Run: headless pygame with SDL's dummy video driver; simulated clock (each Clock.tick advances the game by its frame time, no real sleeping); random seed 0; keys injected as events and as key.get_pressed() state; mouse plan: one left click at the window centre at the start of phase 2, then a move to the lower-right quarter at the start of phase 3.
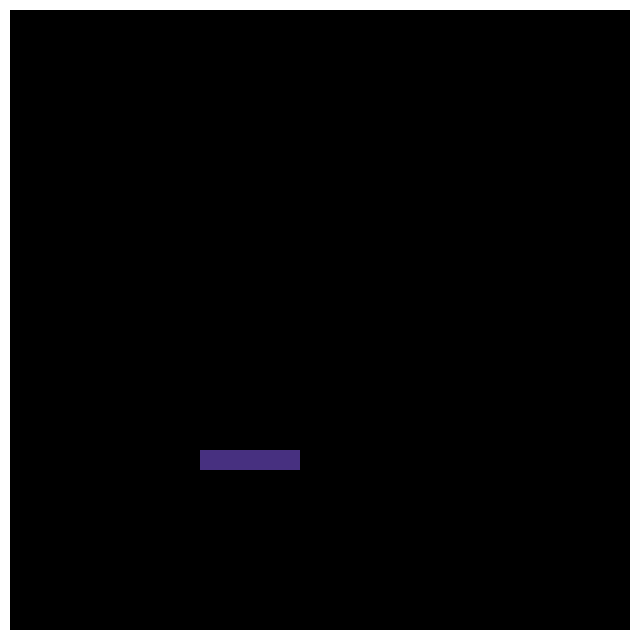
Frame 1 of 4 · flips 1–60 · no input
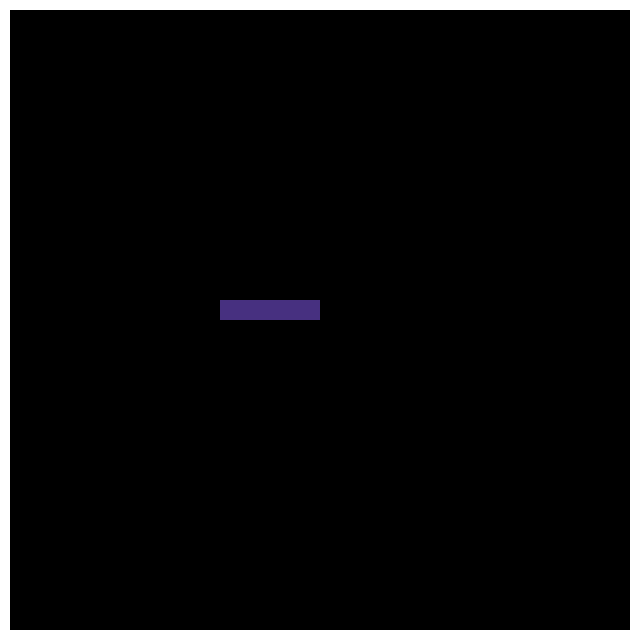
Frame 2 of 4 · flips 61–180 · clicked the window centre · tapped SPACE, RETURN · held RIGHT (→), D
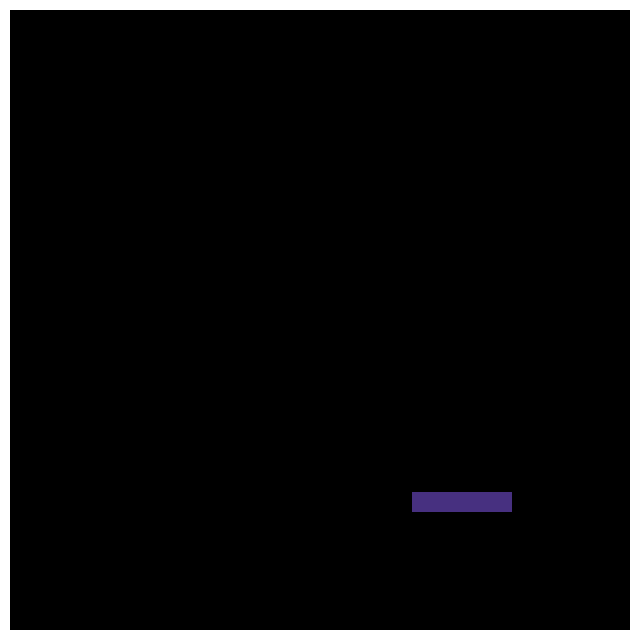
Frame 3 of 4 · flips 181–300 · moved the mouse to the lower-right quarter · held DOWN (↓), S
Frame 4 of 4 · flips 301–420 · held LEFT (←), A, UP (↑), W · screen unchanged from frame 3, image omitted

The pygame program that drew these frames:

# -*- coding: utf-8 -*-
"""
Created on Thu Feb 27 19:34:24 2014

@author: pruvolo
"""

import pygame
from pygame.locals import *
import random
import math
import time

class BrickBreakerModel:
    """ This class encodes the game state """
    def __init__(self):
        self.walls = []
        wallleft = Wall((random.randint(0,255),random.randint(0,255),random.randint(0,255)),640,10,0,0)
        wallright = Wall((random.randint(0,255),random.randint(0,255),random.randint(0,255)),640,10,630,0)
        walltop = Wall((random.randint(0,255),random.randint(0,255),random.randint(0,255)),10,640,0,0)
        wallbot = Wall((random.randint(0,255),random.randint(0,255),random.randint(0,255)),10,640,0,630)        
        self.walls.append(wallleft)
        self.walls.append(wallright)
        self.walls.append(walltop)
        self.walls.append(wallbot)
        self.paddle = Paddle((random.randint(0,255),random.randint(0,255),random.randint(0,255)),20,100,200,450)
    def update(self):
        self.paddle.update()

class Wall:
    """ Encodes the state of a brick in the game """
    def __init__(self,color,height,width,x,y):
        self.color = (255,255,255)
        self.height = height
        self.width = width
        self.x = x
        self.y = y
        
class Paddle:
    """ Encodes the state of the paddle in the game"""
    def __init__(self,color,height,width,x,y):
        self.color = color
        self.height = height
        self.width = width
        self.x = x
        self.y = y
        self.vx = 0.0
        self.vy = 0.0

    def update(self):
        """ Update the state of the paddle """
        self.x += self.vx
        self.y += self.vy
        
class PyGameWindowView:
    """ A view of brick breaker rendered in a Pygame window"""
    def __init__(self,model,screen):
        self.model = model
        self.screen = screen
    def draw(self):
        self.screen.fill(pygame.Color(0,0,0))
        for wall in self.model.walls:
            pygame.draw.rect(self.screen, pygame.Color(wall.color[0],wall.color[1],wall.color[2]),pygame.Rect(wall.x,wall.y,wall.width,wall.height))            
        pygame.draw.rect(self.screen, pygame.Color(self.model.paddle.color[0],self.model.paddle.color[1],self.model.paddle.color[2]),pygame.Rect(self.model.paddle.x,self.model.paddle.y,self.model.paddle.width,self.model.paddle.height))
        pygame.display.update()

class PyGameKeyboardController:
    def __init__(self,model):
        self.model = model
        
    def handle_keyboard_event(self,event):
        if event.type != KEYDOWN:
            return
        if event.key == pygame.K_LEFT:
            self.model.paddle.vx +=-1.0
        if event.key == pygame.K_RIGHT:
            self.model.paddle.vx +=1.0
        if event.key == pygame.K_DOWN:
            self.model.paddle.vy +=1.0
        if event.key == pygame.K_UP:
            self.model.paddle.vy +=-1.0
            
class PyGameMouseController:
    def __init__(self,model):
        self.model = model

    def handle_mouse_event(self,event):
         if event.type ==MOUSEMOTION:
             self.model.paddle.x =event.pos[0]-self.model.paddle.width
             self.model.paddle.y =event.pos[1]-self.model.paddle.height

if __name__ == '__main__':
    pygame.init()

    size = (640,640)
    screen = pygame.display.set_mode(size)

    model  = BrickBreakerModel()
    view = PyGameWindowView(model,screen)
#    controller = PyGameKeyboardController(model)
    controller = PyGameMouseController(model)    
    
    running = True

    while running:
        for event in pygame.event.get():
            if event.type == QUIT:
                running = False
#            if event.type == KEYDOWN:
#                controller.handle_keyboard_event(event)
            if event.type == MOUSEMOTION:
                controller.handle_mouse_event(event)
        model.update()
        view.draw()
        time.sleep(.001)

    pygame.quit()
